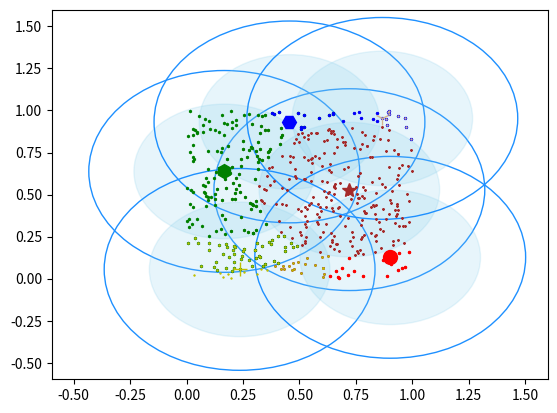

This figure's Python source:
# -*- coding: utf-8 -*-
# [redacted]
# @Date: 2017-09-05 22:56:16
# [redacted]
# @Last Modified time: 2017-09-05 22:56:16

import math
import random
import numpy as np
from datetime import datetime
from pprint import pprint as p
import matplotlib.pyplot as plt

# 随机生成500个二维[0,1)平面点
dataset = np.random.rand(500, 2)


class Canopy:
    def __init__(self, dataset):
        self.dataset = dataset
        self.t1 = 0
        self.t2 = 0

    # 设置初始阈值
    def setThreshold(self, t1, t2):
        if t1 > t2:
            self.t1 = t1
            self.t2 = t2
        else:
            print('t1 needs to be larger than t2!')

    # 使用欧式距离进行距离的计算
    def euclideanDistance(self, vec1, vec2):
        return math.sqrt(((vec1 - vec2)**2).sum())

    # 根据当前dataset的长度随机选择一个下标
    def getRandIndex(self):
        return random.randint(0, len(self.dataset) - 1)

    def clustering(self):
        if self.t1 == 0:
            print('Please set the threshold.')
        else:
            canopies = []  # 用于存放最终归类结果
            while len(self.dataset) != 0:
                rand_index = self.getRandIndex()
                current_center = self.dataset[rand_index]  # 随机获取一个中心点，定为P点
                current_center_list = []  # 初始化P点的canopy类容器
                delete_list = []  # 初始化P点的删除容器
                self.dataset = np.delete(
                    self.dataset, rand_index, 0)  # 删除随机选择的中心点P
                for datum_j in range(len(self.dataset)):
                    datum = self.dataset[datum_j]
                    distance = self.euclideanDistance(
                        current_center, datum)  # 计算选取的中心点P到每个点之间的距离
                    if distance < self.t1:
                        # 若距离小于t1，则将点归入P点的canopy类
                        current_center_list.append(datum)
                    if distance < self.t2:
                        delete_list.append(datum_j)  # 若小于t2则归入删除容器
                # 根据删除容器的下标，将元素从数据集中删除
                self.dataset = np.delete(self.dataset, delete_list, 0)
                canopies.append((current_center, current_center_list))
        return canopies


def showCanopy(canopies, dataset, t1, t2):
    fig = plt.figure()
    sc = fig.add_subplot(111)
    colors = ['brown', 'green', 'blue', 'y', 'r', 'tan', 'dodgerblue', 'deeppink', 'orangered', 'peru', 'blue', 'y', 'r',
              'gold', 'dimgray', 'darkorange', 'peru', 'blue', 'y', 'r', 'cyan', 'tan', 'orchid', 'peru', 'blue', 'y', 'r', 'sienna']
    markers = ['*', 'h', 'H', '+', 'o', '1', '2', '3', ',', 'v', 'H', '+', '1', '2', '^',
               '<', '>', '.', '4', 'H', '+', '1', '2', 's', 'p', 'x', 'D', 'd', '|', '_']
    for i in range(len(canopies)):
        canopy = canopies[i]
        center = canopy[0]
        components = canopy[1]
        sc.plot(center[0], center[1], marker=markers[i],
                color=colors[i], markersize=10)
        t1_circle = plt.Circle(
            xy=(center[0], center[1]), radius=t1, color='dodgerblue', fill=False)
        t2_circle = plt.Circle(
            xy=(center[0], center[1]), radius=t2, color='skyblue', alpha=0.2)
        sc.add_artist(t1_circle)
        sc.add_artist(t2_circle)
        for component in components:
            sc.plot(component[0], component[1],
                    marker=markers[i], color=colors[i], markersize=1.5)
    maxvalue = np.amax(dataset)
    minvalue = np.amin(dataset)
    plt.xlim(minvalue - t1, maxvalue + t1)
    plt.ylim(minvalue - t1, maxvalue + t1)
    plt.show()


def main():
    t1 = 0.6
    t2 = 0.4
    gc = Canopy(dataset)
    gc.setThreshold(t1, t2)
    canopies = gc.clustering()
    print('Get %s initial centers.' % len(canopies))
    showCanopy(canopies, dataset, t1, t2)


if __name__ == '__main__':
    t_s = datetime.now()
    main()
    t_e = datetime.now()
    usedtime = t_e - t_s
    print('[%s]' % usedtime)
